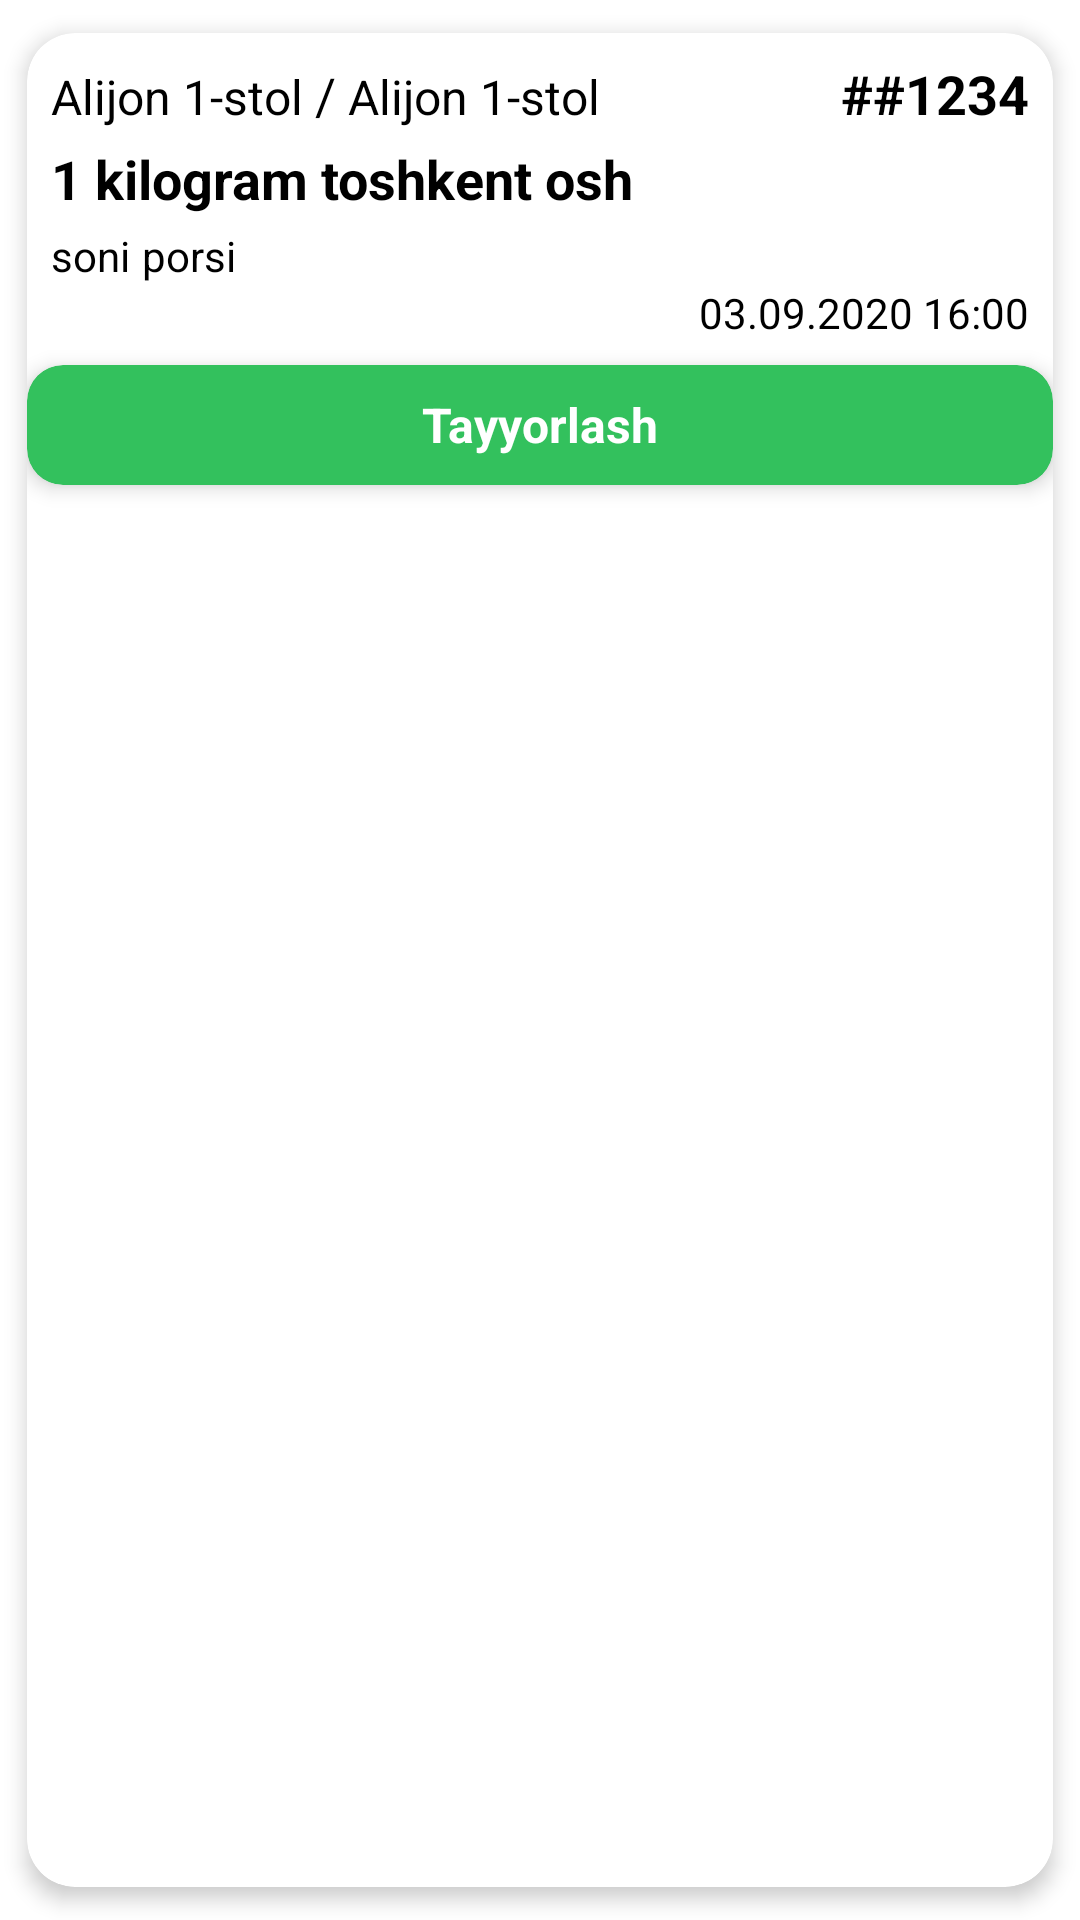

The Android layout XML behind this screen, and the referenced resources:
<!-- AndroidManifest.xml: application theme AppTheme -->
<!-- res/layout/orders_food_item_adapter.xml -->
<?xml version="1.0" encoding="utf-8"?>
<androidx.cardview.widget.CardView xmlns:android="http://schemas.android.com/apk/res/android"
    xmlns:app="http://schemas.android.com/apk/res-auto"
    android:layout_width="match_parent"
    android:layout_height="wrap_content"
    android:layout_marginTop="8dp"
    app:cardBackgroundColor="@color/white"
    app:cardCornerRadius="16dp"
    app:cardElevation="4dp"
    app:cardUseCompatPadding="true">

    <LinearLayout
        android:layout_width="match_parent"
        android:layout_height="match_parent"
        android:orientation="vertical">

        <LinearLayout
            android:layout_width="match_parent"
            android:layout_height="wrap_content"
            android:layout_marginLeft="8dp"
            android:layout_marginTop="8dp"
            android:layout_marginRight="8dp"
            android:orientation="horizontal">

            <TextView
                android:id="@+id/tv_person"
                android:layout_width="wrap_content"
                android:layout_height="wrap_content"
                android:text="Alijon 1-stol"
                android:textColor="@color/black"
                android:textSize="16sp" />

            <TextView
                android:layout_width="wrap_content"
                android:layout_height="wrap_content"
                android:layout_marginLeft="4dp"
                android:text="/"
                android:textColor="@color/black"
                android:textSize="17sp" />

            <TextView
                android:id="@+id/tv_table"
                android:layout_width="wrap_content"
                android:layout_height="wrap_content"
                android:layout_marginLeft="4dp"
                android:layout_weight="2"
                android:text="Alijon 1-stol"
                android:textColor="@color/black"
                android:textSize="16sp" />

            <TextView
                android:layout_width="wrap_content"
                android:layout_height="wrap_content"
                android:text="#"
                android:textColor="@color/black"
                android:textSize="18sp"
                android:textStyle="bold" />

            <TextView
                android:id="@+id/tv_orderid"
                android:layout_width="wrap_content"
                android:layout_height="wrap_content"
                android:text="#1234"
                android:textColor="@color/black"
                android:textSize="18sp"
                android:textStyle="bold" />
        </LinearLayout>

        <TextView
            android:id="@+id/tv_food_name"
            android:layout_width="match_parent"
            android:layout_height="wrap_content"
            android:layout_marginLeft="8dp"
            android:layout_marginTop="4dp"
            android:layout_marginRight="8dp"
            android:text="1 kilogram toshkent osh"
            android:textColor="@color/black"
            android:textSize="18sp"
            android:textStyle="bold" />

        <TextView
            android:id="@+id/tv_comment"
            android:layout_width="match_parent"
            android:layout_height="wrap_content"
            android:layout_marginLeft="8dp"
            android:layout_marginTop="4dp"
            android:layout_marginRight="8dp"
            android:text="Yog`sizroq qilib bedana tuxumi va qazi bilan"
            android:textColor="@color/black"
            android:textSize="16sp"
            android:visibility="gone" />

        <LinearLayout
            android:layout_width="match_parent"
            android:layout_height="wrap_content"
            android:layout_marginTop="4dp"
            android:orientation="horizontal">

            <TextView
                android:id="@+id/tv_count"
                android:layout_width="wrap_content"
                android:layout_height="wrap_content"
                android:layout_marginLeft="8dp"
                android:layout_marginRight="4dp"
                android:gravity="right"
                android:text="soni"
                android:textColor="@color/black"
                android:textSize="14sp" />

            <TextView
                android:id="@+id/tv_unit"
                android:layout_width="wrap_content"
                android:layout_height="wrap_content"
                android:layout_marginRight="8dp"
                android:gravity="right"
                android:text="porsi"
                android:textColor="@color/black"
                android:textSize="14sp" />
        </LinearLayout>

        <LinearLayout
            android:layout_width="match_parent"
            android:layout_height="wrap_content"
            android:orientation="horizontal">

            <TextView
                android:id="@+id/tv_date"
                android:layout_width="match_parent"
                android:layout_height="wrap_content"
                android:layout_marginLeft="8dp"
                android:layout_marginRight="8dp"
                android:layout_marginBottom="4dp"
                android:gravity="right"
                android:text="03.09.2020 16:00"
                android:textColor="@color/black"
                android:textSize="14sp" />

        </LinearLayout>

        <androidx.cardview.widget.CardView
            android:id="@+id/btnCart"
            android:layout_width="match_parent"
            android:layout_height="40dp"
            android:layout_marginTop="4dp"
            app:cardBackgroundColor="@color/colorAccent"
            app:cardCornerRadius="12dp"
            app:cardElevation="4dp">

            <TextView
                android:id="@+id/tvOrderItem"
                android:layout_width="wrap_content"
                android:layout_height="wrap_content"
                android:layout_gravity="center"
                android:text="@string/tayyorlash"
                android:textColor="@color/white"
                android:textSize="16sp"
                android:textStyle="bold" />
        </androidx.cardview.widget.CardView>
    </LinearLayout>
</androidx.cardview.widget.CardView>
<!-- resources referenced by this layout -->
<resources>
  <color name="black">#000</color>
  <color name="colorAccent">#33C15D</color>
  <color name="white">#fff</color>
  <string name="tayyorlash">Tayyorlash</string>
  <style name="AppTheme" parent="Theme.MaterialComponents.Light.NoActionBar">
          <item name="colorPrimary">@color/colorPrimary</item>
          <item name="colorPrimaryDark">@color/colorPrimaryDark</item>
          <item name="colorAccent">@color/colorAccent</item>
          <item name="android:navigationBarColor" tools:targetApi="lollipop">@color/white</item>
          <item name="android:windowLightNavigationBar" tools:targetApi="o_mr1">true</item>
          <item name="textInputStyle">@style/TextLabel</item>
          <item name="hintTextAppearance">@style/TextLabelHint</item>
      </style>
  <color name="colorPrimary">#1a237e</color>
  <color name="colorPrimaryDark">#000051</color>
  <style name="TextLabel" parent="Widget.MaterialComponents.TextInputLayout.OutlinedBox">
          <item name="boxStrokeColor">@color/colorPrimary</item>
          <item name="hintTextColor">@color/colorPrimary</item>
          <item name="colorAccent">@color/colorAccent</item>
          <item name="colorControlNormal">@color/black</item>
          <item name="colorControlActivated">@color/colorAccent</item>
      </style>
  <style name="TextLabelHint" parent="TextAppearance.Design.Hint">
          <item name="android:textSize">14sp</item>
      </style>
</resources>
